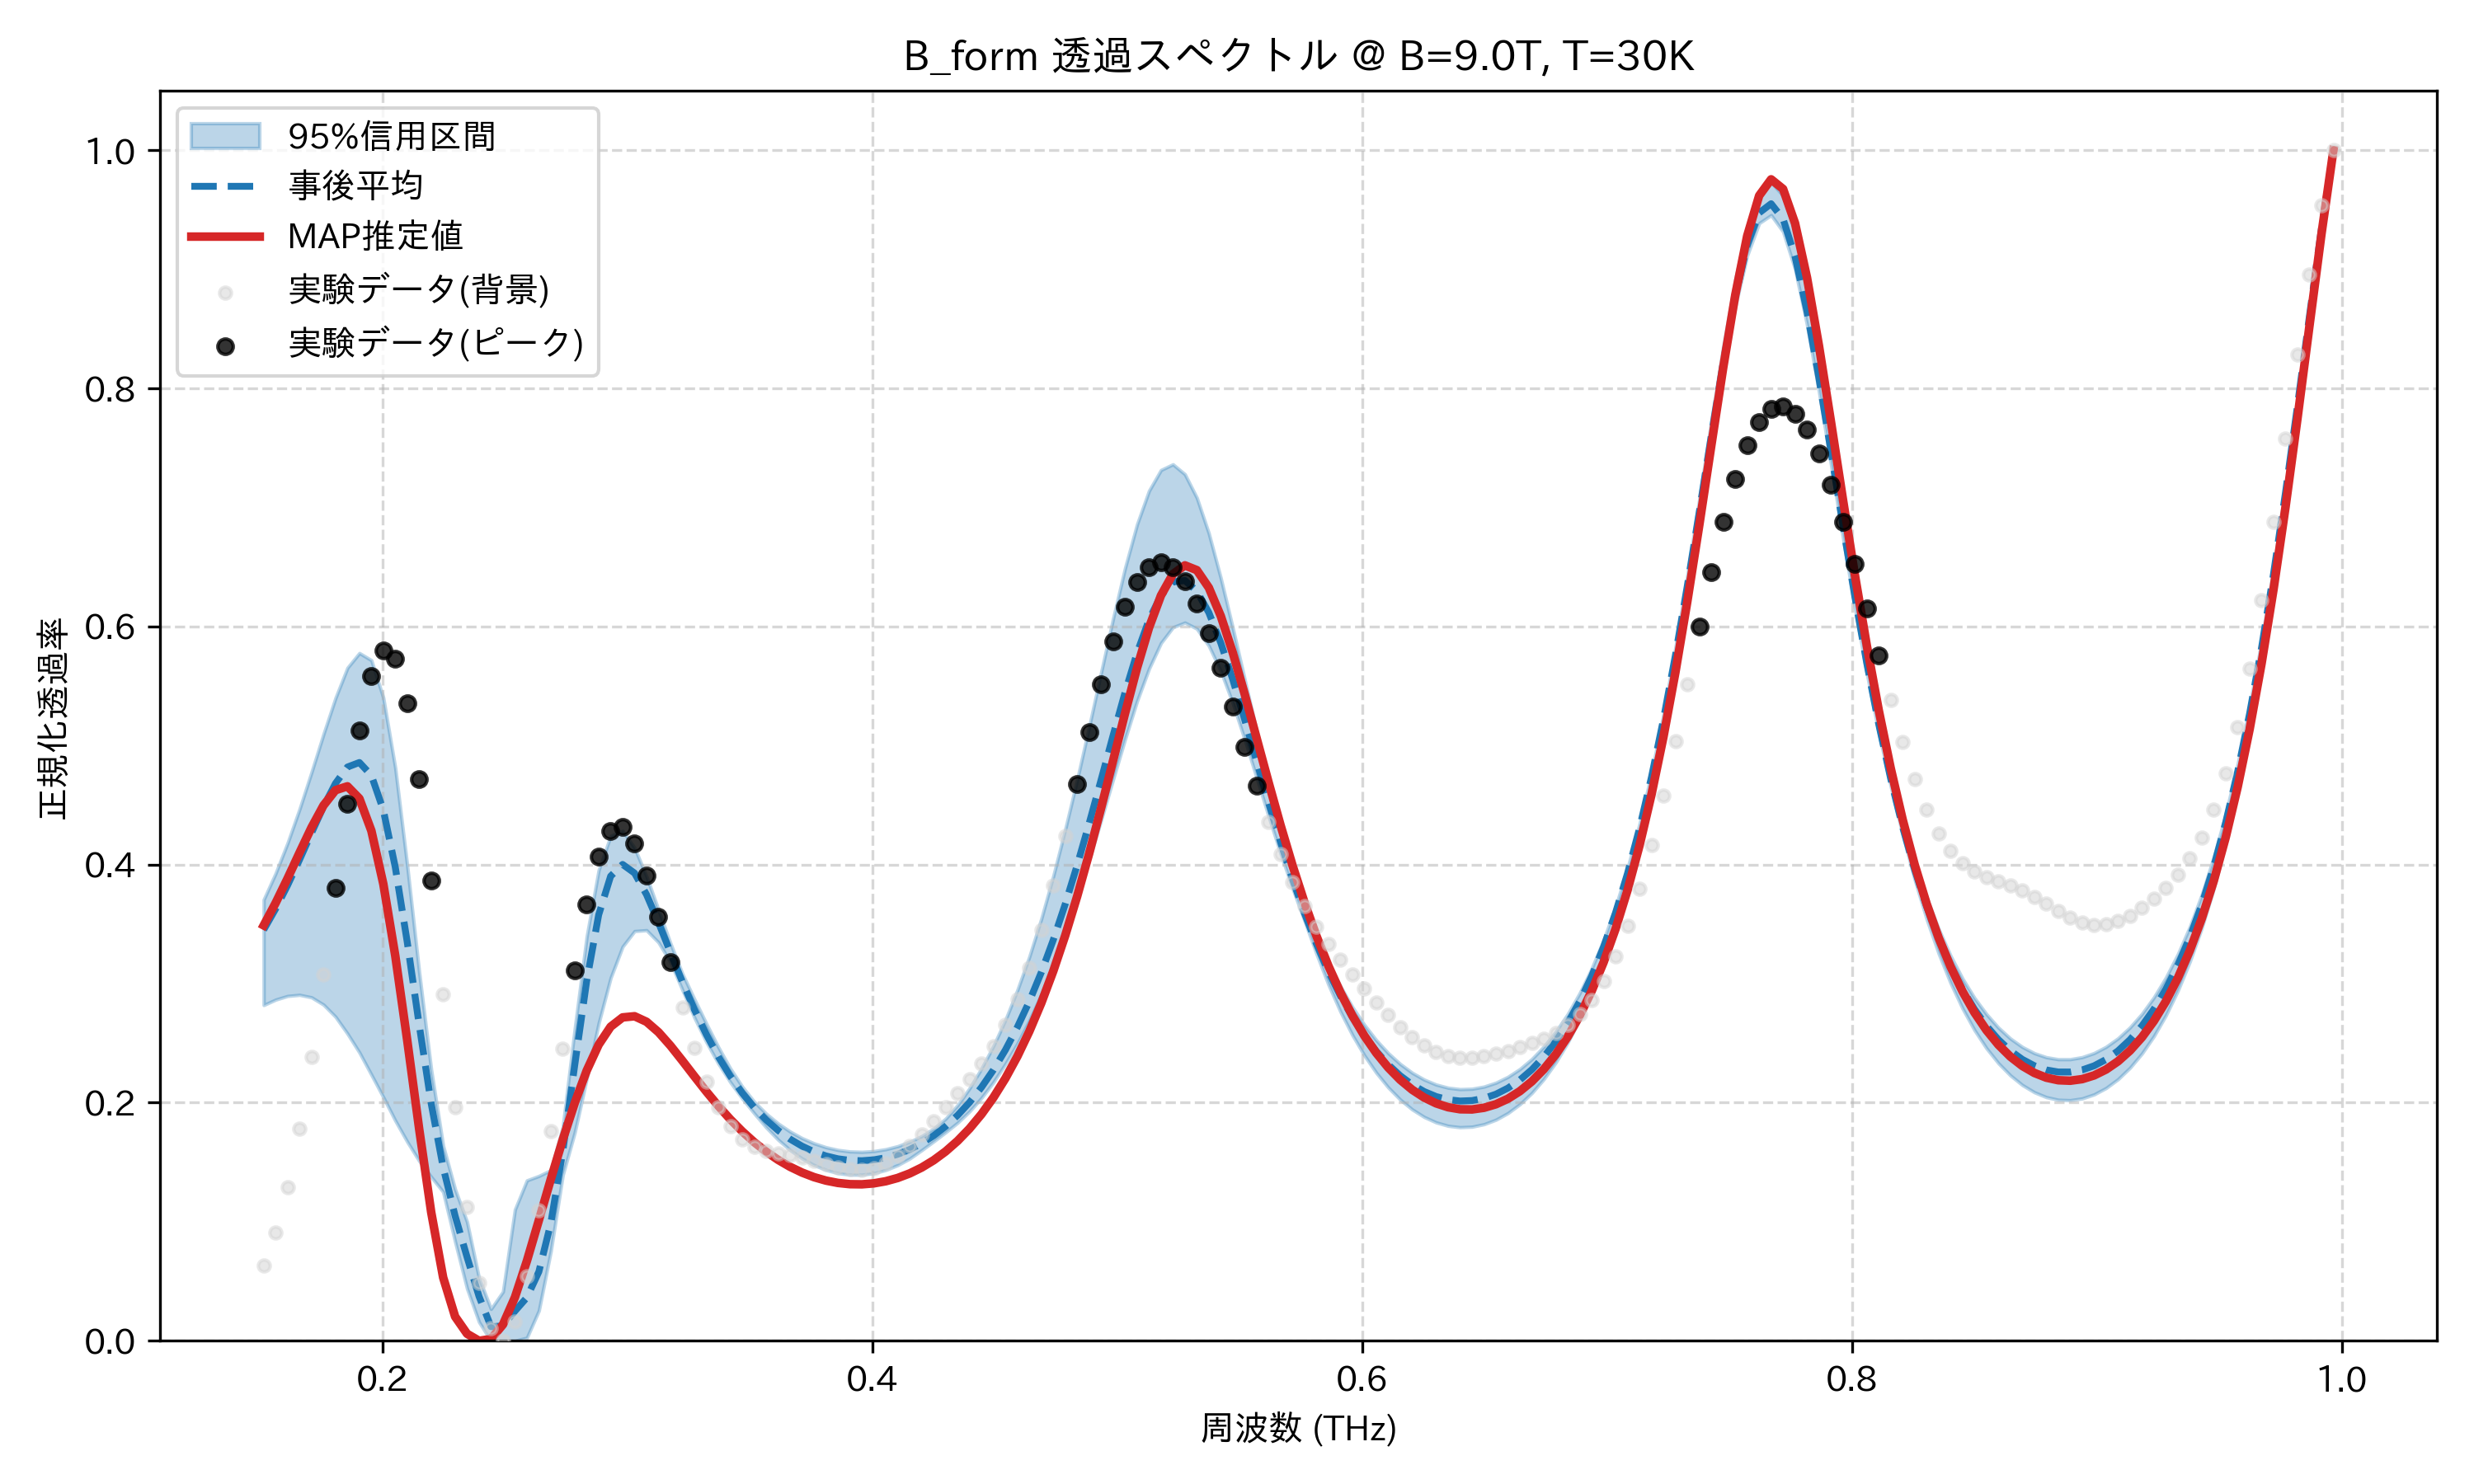

The table this chart was drawn from, first rows:
frequency_thz, mean_transmission, map_transmission, lower_95, upper_95, observed_normalized
0.1514, 0.3452, 0.3489, 0.282, 0.3706, 0.06352
0.1563, 0.3629, 0.3678, 0.2866, 0.3927, 0.09073
0.1612, 0.3827, 0.3885, 0.2896, 0.4182, 0.1288
0.1661, 0.4042, 0.4101, 0.2906, 0.4467, 0.1783
0.171, 0.4266, 0.4312, 0.2885, 0.4777, 0.2387
0.1759, 0.4487, 0.4497, 0.2823, 0.5096, 0.3075
0.1808, 0.4682, 0.4625, 0.2722, 0.5399, 0.3803
0.1856, 0.4819, 0.4657, 0.258, 0.5653, 0.4512
0.1905, 0.4857, 0.4554, 0.2422, 0.5777, 0.513
0.1954, 0.4749, 0.4284, 0.2235, 0.5716, 0.5581
0.2003, 0.4458, 0.3837, 0.2046, 0.5401, 0.5796
0.2052, 0.3978, 0.3233, 0.1849, 0.4812, 0.5726
0.2101, 0.3348, 0.2522, 0.1672, 0.399, 0.5357
0.2149, 0.2652, 0.1776, 0.151, 0.3095, 0.4715
0.2198, 0.1993, 0.108, 0.1377, 0.2278, 0.3867
0.2247, 0.1457, 0.0532, 0.1251, 0.1639, 0.2912
0.2296, 0.1049, 0.02033, 0.08325, 0.1273, 0.1961
0.2345, 0.07027, 0.005893, 0.04384, 0.09985, 0.1124
0.2394, 0.03731, 0.0, 0.0158, 0.05262, 0.0487
0.2443, 0.01188, 0.00154, 0.0, 0.02677, 0.01056
0.2491, 0.0124, 0.01368, 0.0, 0.0413, 0.0
0.254, 0.02499, 0.03653, 0.0, 0.1103, 0.01581
0.2589, 0.0364, 0.06708, 0.002596, 0.1347, 0.05427
0.2638, 0.05802, 0.1012, 0.02534, 0.1385, 0.1098
0.2687, 0.09878, 0.1357, 0.07528, 0.1433, 0.1759
0.2736, 0.1592, 0.169, 0.1392, 0.1798, 0.2453
0.2785, 0.2317, 0.1998, 0.175, 0.2621, 0.3109
0.2833, 0.3024, 0.227, 0.2202, 0.3395, 0.3663
0.2882, 0.3578, 0.2488, 0.2667, 0.3953, 0.4064
0.2931, 0.3902, 0.2638, 0.3048, 0.4241, 0.4283
0.298, 0.4001, 0.2716, 0.3311, 0.4284, 0.4315
0.3029, 0.3928, 0.2726, 0.3441, 0.4141, 0.4178
0.3078, 0.3748, 0.268, 0.3449, 0.3901, 0.3911
0.3127, 0.3513, 0.2592, 0.3346, 0.3619, 0.3562
0.3175, 0.3261, 0.2479, 0.3181, 0.3339, 0.3179
0.3224, 0.3014, 0.2352, 0.2946, 0.3083, 0.2803
0.3273, 0.2783, 0.2221, 0.2715, 0.287, 0.2464
0.3322, 0.2573, 0.2094, 0.2509, 0.2664, 0.218
0.3371, 0.2387, 0.1972, 0.2329, 0.2467, 0.1959
0.342, 0.2224, 0.186, 0.2173, 0.2288, 0.18
0.3468, 0.2082, 0.1759, 0.2035, 0.2135, 0.1695
0.3517, 0.1959, 0.1668, 0.1911, 0.2008, 0.1632
0.3566, 0.1855, 0.1589, 0.1792, 0.1908, 0.1597
0.3615, 0.1767, 0.152, 0.1689, 0.1825, 0.1577
0.3664, 0.1694, 0.1461, 0.1602, 0.1758, 0.156
0.3713, 0.1635, 0.1413, 0.1532, 0.1702, 0.154
0.3762, 0.1588, 0.1375, 0.1476, 0.1659, 0.1515
0.381, 0.1553, 0.1346, 0.1435, 0.1626, 0.1486
0.3859, 0.1529, 0.1326, 0.1409, 0.1603, 0.1459
0.3908, 0.1515, 0.1316, 0.1395, 0.159, 0.1439
0.3957, 0.1513, 0.1314, 0.1395, 0.1587, 0.1435
0.4006, 0.152, 0.1323, 0.1408, 0.1593, 0.145
0.4055, 0.1538, 0.134, 0.1435, 0.1609, 0.1488
0.4104, 0.1567, 0.1368, 0.1476, 0.1635, 0.1551
0.4152, 0.1607, 0.1406, 0.1531, 0.1671, 0.1635
0.4201, 0.1659, 0.1455, 0.1601, 0.1719, 0.1735
0.425, 0.1723, 0.1516, 0.1675, 0.1781, 0.1846
0.4299, 0.1801, 0.1591, 0.1751, 0.1866, 0.1961
0.4348, 0.1894, 0.1679, 0.1832, 0.1979, 0.2079
0.4397, 0.2003, 0.1783, 0.1927, 0.2121, 0.2199
... 114 more rows
